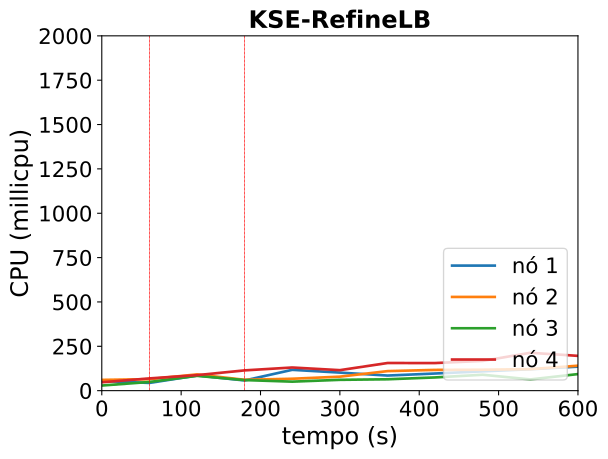

The file beside this chart, header and first rows:
timestamp, ppgcc-m02_pod_amount, ppgcc-m02_memory, ppgcc-m02_cpu, ppgcc-m03_pod_amount, ppgcc-m03_memory, ppgcc-m03_cpu, ppgcc-m04_pod_amount, ppgcc-m04_memory, ppgcc-m04_cpu, ppgcc-m05_pod_amount, ppgcc-m05_memory, ppgcc-m05_cpu
0, 2, 1155048, 54432617, 3, 1207100, 60707770, 2, 1161664, 28821664, 3, 1229348, 47179552
60, 2, 1185144, 43578529, 3, 1242344, 64735119, 2, 1198360, 48955314, 3, 1258916, 68993118
120, 3, 1225140, 85340591, 2, 1228352, 91654977, 3, 1264624, 83434226, 2, 1222616, 87477912
180, 3, 1228176, 57543314, 2, 1246568, 61216927, 3, 1279672, 59633711, 2, 1267892, 114292972
240, 4, 1294968, 117401871, 2, 1242212, 67103998, 3, 1284952, 50722247, 1, 1235156, 130500818
300, 4, 1287708, 101776857, 2, 1253432, 78842337, 3, 1300132, 60986396, 1, 1238984, 115514043
360, 4, 1311864, 85151796, 2, 1254488, 110113023, 3, 1321648, 64099333, 1, 1246772, 155750964
420, 4, 1318860, 96590300, 2, 1253960, 116946493, 3, 1334188, 74478497, 1, 1249544, 155563417
480, 4, 1341696, 108898107, 2, 1265180, 118004461, 3, 1330756, 89674636, 1, 1258916, 167637404
540, 4, 1362420, 120655690, 2, 1274684, 121311217, 3, 1333924, 63247432, 1, 1271720, 213450040
600, 4, 1352652, 135330979, 2, 1284320, 140663137, 3, 1342504, 93388842, 1, 1260764, 196082497
